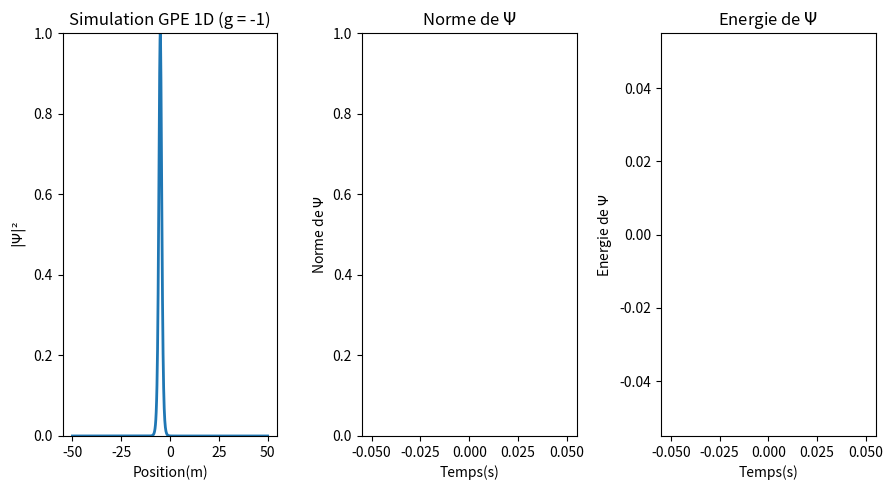

Here is the Python script that generated this plot:
import numpy as np #Pour la gestion de données
import matplotlib.pyplot as plt #Pour l'affichage graphique
from matplotlib.animation import FuncAnimation #Pour l'animation en temps réel 
from scipy.sparse import diags #Utile pour créer les matrices diagonnales.
from scipy.sparse.linalg import spsolve #Pour resoudre les equations avec des matrices creuses.

"""Constantes du problème"""
g = -1 #intensité des interaction entre bosons
L =  50 #Longueur de l'axe X
Nx = 1024 #Nombre de valeur de x
dx = np.sqrt(1/abs(g))*(2*L)/(Nx) #Pas d'espace
#dt = 1/g * 0.1
dt = 0.25 * dx**2  #Pas de temps
r = dt/(2*dx**2) #coefficient r trouvé lors de l'établissement de l'algorithme
tmax = 5000 #itérations maximum de simulation

"""Conditions initiales"""
x = np.linspace(-L, L, Nx) #On initialise un vecteur avec des valeurs de x entre -L et L
V = np.zeros(Nx) #On choisit une potentiel de piègeage nul
v = 1 #vitesse du soliton
psi = (1 / np.cosh(1 * (x + 5))) * np.exp(1j * v * x).astype(complex) #fonction d'onde initiale
psi_prev = psi.copy()#copie pour le traitement de la non linéarité

fig, (ax1, ax2, ax3) = plt.subplots(1, 3, figsize=(9, 5)) #Créer deux sous plot pour y mettre l'animation et l'affichage de la norme aucours du temps.
line, = ax1.plot(x, np.abs(psi)**2, lw=2) #règle les données à afficher en axe X et Y
ax1.set_ylim(0, 1) #Etablit une limite pour l'axe Y
ax1.set_ylabel(r'$|\Psi|²$') #Donne un nom à l'axe Y
ax1.set_xlabel('Position(m)') #Donne un nom à l'axe X

"""Créer un texte et le modifie pour faire la simulation en fonction de l'interaction entre les bosons"""
ax1.set_title(f"Simulation GPE 1D (g = {g})")
g
"""On règle les parmètres de l'autre graphique."""
norms = [] #liste des valeurs de la norme de Psi.
times = [] #liste des iterations ou on calcule la norme de Psi.
line2, = ax2.plot([], [], lw=2, color='red') #règle les données à afficher en axe X et Y
#ax2.set_xlim(0, 0.05) #Règlage de la limite de l'axe X par defaut à 100.
ax2.set_ylim(0, 1) #Règlage de la limite de l'axe Y par defaut à 1.
ax2.set_title(r"Norme de $\Psi$") #Titre du Graphique.
ax2.set_xlabel("Temps(s)") #titre de l'axe x
ax2.set_ylabel(r"Norme de $\Psi$") #titre de l'axe y

energies = [] #liste des énergies calculées
line3, = ax3.plot([],[], lw=2, color ='green')
#ax3.set_xlim(0, 0.05) #Règlage de la limite de l'axe X par defaut à 100.
#ax3.set_ylim(0, 1) #Règlage de la limite de l'axe Y par defaut à 1.
ax3.set_title(r"Energie de $\Psi$") #Titre du Graphique.
ax3.set_xlabel("Temps(s)") #titre de l'axe x
ax3.set_ylabel(r"Energie de $\Psi$") #titre de l'axe y

"""On definit les diagonales de A (Inferieure, Principale et Superieure) 
puis on construit la matrice tridiagonales au format Compressed Sparse Column 
pour plus de rapidité de calcul"""
Principale_DiagA = (1 + 1j*r + 0.5j*dt*V) * np.ones(Nx)
Diags_Inf_SuppA = -0.5j*r * np.ones(Nx-1)
A = diags([Diags_Inf_SuppA, Principale_DiagA, Diags_Inf_SuppA], [1,0,-1]).tocsc()

"""On definit les diagonales de B (Inferieure, Principale et Superieure) 
puis on construit la matrice tridiagonales au format Compressed Sparse Column 
pour plus de rapidité de calcul"""
Principale_DiagB = (1 - 1j*r - 0.5j*dt*V) * np.ones(Nx)
Diags_Inf_SuppB = 0.5j*r * np.ones(Nx-1)
B = diags([Diags_Inf_SuppB, Principale_DiagB, Diags_Inf_SuppB], [1,0,-1]).tocsc()

"""Fonction calculant la norme de Psi"""
def calculate_norm(psi):
    current_norm = np.sum(np.abs(psi)**2 * dx)
    return current_norm

"""Fonction calculant l'energie du condensat"""
def calculate_energy(psi, psi_prev):
    psi_extrap = 1.5 * psi - 0.5 * psi_prev #Calcul de Psi extrapolée
    extrap_density = np.abs(1.5 * psi - 0.5 * psi_prev)**2  #Calcul de la densité extrapolée
    
    grad2_psi = np.gradient(np.gradient(psi_extrap, dx), dx) #Calcul du gradient 2 ème de psi
    grad_density = -np.real(np.conj(psi_extrap) * grad2_psi) #Calcul du terme en densité gradient 

    current_energy = np.sum((1/2 * grad_density + V * extrap_density + g/2 * extrap_density**2)* dx) #Calcul de l'énergie
    return current_energy

steps_per_frame = 100
phys_time = 0

def animate(i): #definit la fonction d'animation et le corps d'excution de l'algorithme

    global psi, psi_prev, phys_time

    for _ in range(0, steps_per_frame):
        extrap_density = np.abs((1.5 * psi - 0.5 * psi_prev))**2 
        #Calcule la densité a partir de l'extrapolation.

        """Calcule la matrice diagonale et la convertit 
        en Compressed Sparse Column pour plus de rapidité de calcul"""
        Principale_DiagO = 0.5j*dt*g*extrap_density * np.ones(Nx)
        O = diags([Principale_DiagO],[0]).tocsc() 
    

        Aprime = A + O #Calcule la matrice A prime
        Bprime = B - O #Calcule la metrice B prime
        res = Bprime.dot(psi) #On multiplie par la fonction psi
        
        psi_next = spsolve(Aprime, res) #On resoud pour l'itération suivante de psi

        """On met a jour psi_prev et psi"""
        psi_prev = psi.copy() 
        psi = psi_next.copy()

        phys_time += dt

    """On ajoute à chaque iteration la norme, l'energie et l'instant dans la liste correspondante."""
        
    norms.append(calculate_norm(psi))
    energies.append(calculate_energy(psi, psi_prev))
    times.append(phys_time)

    """On redimensionne les axes si besoin."""
    if len(times) > 1:
        ax2.set_xlim(0, times[-1])
        ax3.set_xlim(0, times[-1])

    if len(norms) > 1:
        ax2.set_ylim(min(norms) * 0.9, max(norms) * 1.1) 

    if len(energies) > 1:
        ax3.set_ylim(min(energies) * 0.9, max(energies) * 1.1)
    
    line.set_ydata(np.abs(psi)**2) #On definit la donnée à utiliser
    line2.set_data(times[-tmax:], norms[-tmax:]) 
    line3.set_data(times[-tmax:], energies[-tmax:])
    #On definit la donnée à utiliser (tmax premieres normes, énergies et instants)
    return line, line2, line3 #on retourne les deux courbes.

"""On définit la fênetre d'animation à partir de la fonction puis l'affiche"""
ani = FuncAnimation(fig, animate, frames=500, interval=20, blit=False)
plt.tight_layout()
plt.show()
